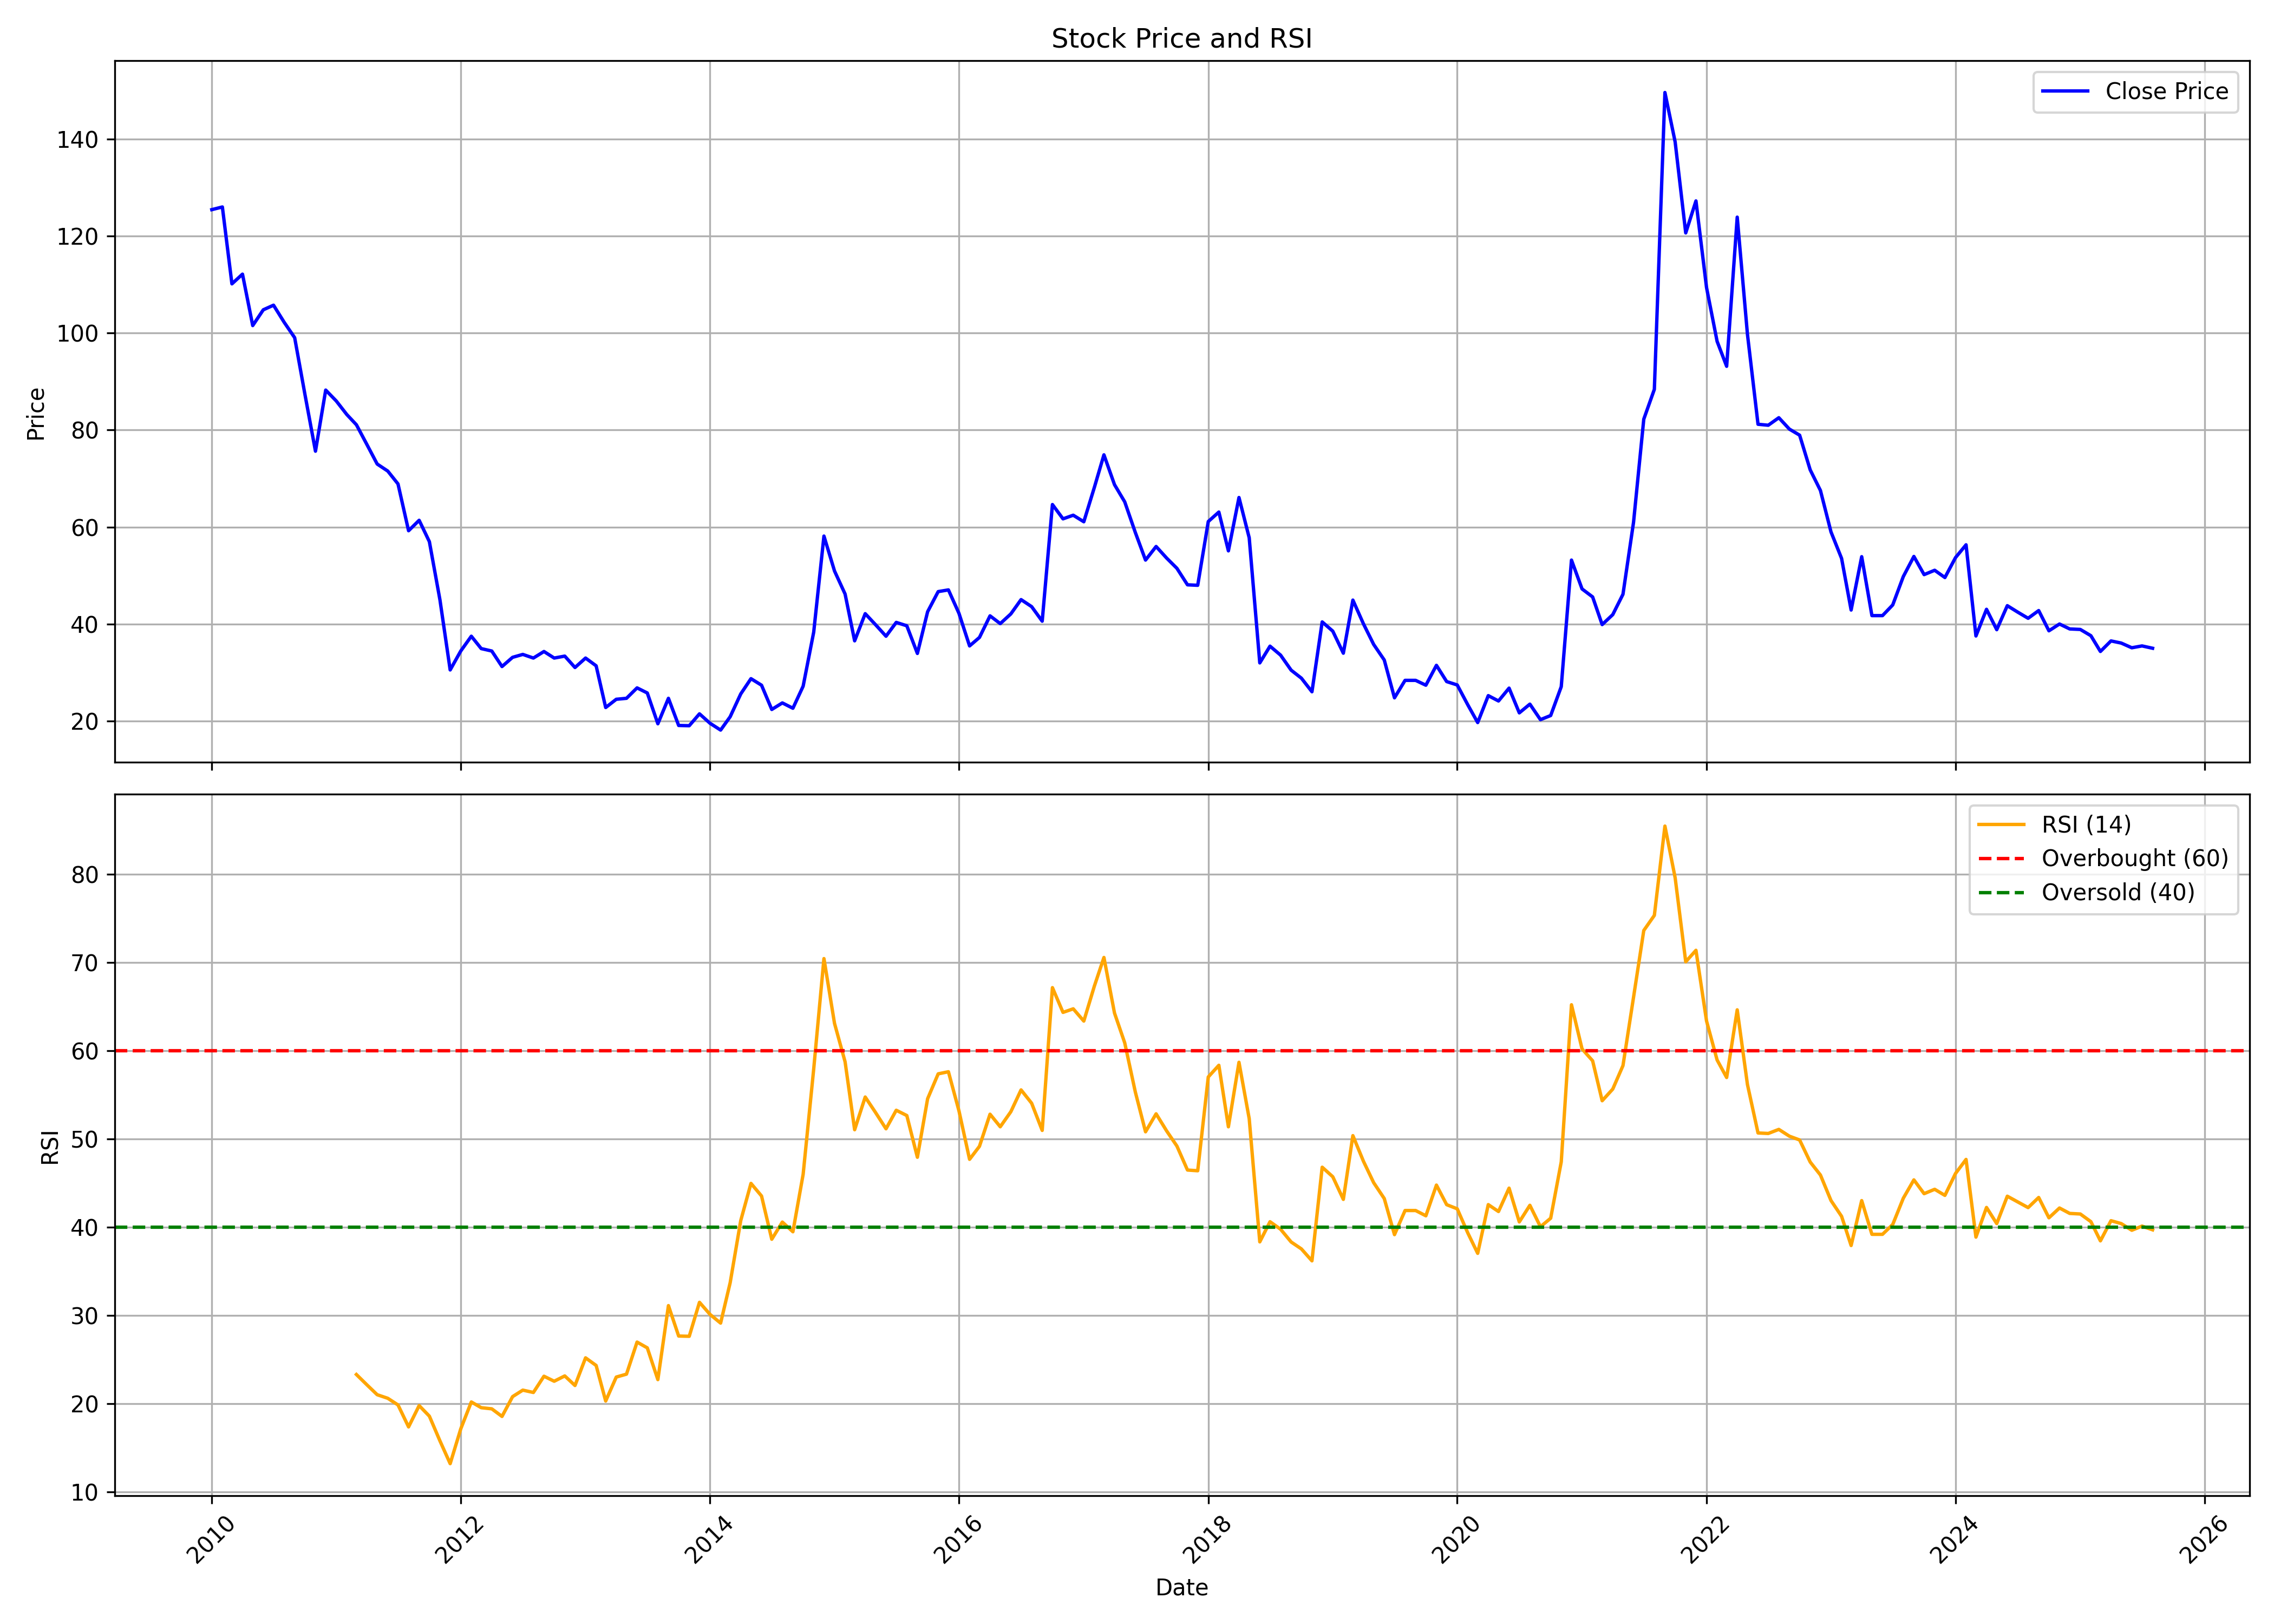

The file beside this chart, header and first rows:
, date, symbol, open, high, low, close, volume, rsi
0, 2010-01-01, GOLDENTOBC, 125.7, 151.2, 120.0, 125.4, 990699, 
1, 2010-02-01, GOLDENTOBC, 122.1, 146.4, 121.6, 126.0, 637827, 
2, 2010-03-01, GOLDENTOBC, 126.0, 138.4, 109.1, 110.2, 517874, 
3, 2010-04-01, GOLDENTOBC, 111.0, 128.0, 108.1, 112.2, 342225, 
4, 2010-05-01, GOLDENTOBC, 111.8, 122.0, 98.05, 101.6, 714725, 
5, 2010-06-01, GOLDENTOBC, 104.8, 117.0, 98.45, 104.8, 709467, 
6, 2010-07-01, GOLDENTOBC, 102.8, 112.2, 101.1, 105.8, 565102, 
7, 2010-08-01, GOLDENTOBC, 107.0, 125.3, 101.5, 102.2, 2405419, 
8, 2010-09-01, GOLDENTOBC, 103.9, 106.9, 98.15, 99.05, 430390, 
9, 2010-10-01, GOLDENTOBC, 99.25, 104.8, 86.5, 87.4, 959590, 
10, 2010-11-01, GOLDENTOBC, 88.0, 97.8, 70.0, 75.65, 383671, 
11, 2010-12-01, GOLDENTOBC, 75.7, 95.9, 62.0, 88.25, 410103, 
12, 2011-01-01, GOLDENTOBC, 89.0, 94.2, 83.5, 86.0, 207427, 
13, 2011-02-01, GOLDENTOBC, 84.0, 98.9, 75.2, 83.2, 983347, 
14, 2011-03-01, GOLDENTOBC, 82.7, 91.5, 73.0, 81.1, 762332, 23.3
15, 2011-04-01, GOLDENTOBC, 82.8, 86.0, 76.55, 77.0, 160897, 22.12
16, 2011-05-01, GOLDENTOBC, 77.05, 88.1, 71.1, 73.0, 237500, 21.01
17, 2011-06-01, GOLDENTOBC, 73.0, 75.8, 70.25, 71.55, 251653, 20.6
18, 2011-07-01, GOLDENTOBC, 70.1, 77.45, 67.0, 68.9, 356610, 19.85
19, 2011-08-01, GOLDENTOBC, 68.3, 70.6, 58.15, 59.25, 90438, 17.36
20, 2011-09-01, GOLDENTOBC, 59.25, 64.0, 55.0, 61.4, 63511, 19.77
21, 2011-10-01, GOLDENTOBC, 60.1, 60.25, 53.05, 57.0, 131596, 18.58
22, 2011-11-01, GOLDENTOBC, 56.25, 57.7, 41.7, 45.0, 30907, 15.78
23, 2011-12-01, GOLDENTOBC, 45.0, 47.2, 29.1, 30.55, 113461, 13.19
24, 2012-01-01, GOLDENTOBC, 31.85, 40.0, 29.15, 34.45, 526602, 17.14
25, 2012-02-01, GOLDENTOBC, 34.75, 46.7, 32.6, 37.5, 1714558, 20.19
26, 2012-03-01, GOLDENTOBC, 37.55, 39.0, 33.35, 34.95, 161015, 19.54
27, 2012-04-01, GOLDENTOBC, 35.9, 39.5, 33.0, 34.45, 271097, 19.41
28, 2012-05-01, GOLDENTOBC, 35.0, 35.0, 29.75, 31.25, 79091, 18.55
29, 2012-06-01, GOLDENTOBC, 31.5, 35.15, 30.5, 33.15, 81830, 20.79
30, 2012-07-01, GOLDENTOBC, 33.8, 37.8, 32.0, 33.75, 140677, 21.53
31, 2012-08-01, GOLDENTOBC, 34.9, 37.0, 31.6, 33.0, 72941, 21.26
32, 2012-09-01, GOLDENTOBC, 34.95, 37.65, 31.0, 34.35, 173556, 23.1
33, 2012-10-01, GOLDENTOBC, 35.4, 35.5, 32.45, 33.0, 53044, 22.54
34, 2012-11-01, GOLDENTOBC, 33.0, 39.85, 32.3, 33.4, 292047, 23.14
35, 2012-12-01, GOLDENTOBC, 33.0, 35.2, 30.5, 31.05, 120066, 22.05
36, 2013-01-01, GOLDENTOBC, 30.8, 34.85, 29.2, 33.0, 160497, 25.19
37, 2013-02-01, GOLDENTOBC, 33.9, 34.85, 31.1, 31.4, 111806, 24.32
38, 2013-03-01, GOLDENTOBC, 32.65, 32.65, 19.9, 22.8, 73392, 20.29
39, 2013-04-01, GOLDENTOBC, 23.2, 26.85, 22.25, 24.5, 23143, 23.01
40, 2013-05-01, GOLDENTOBC, 24.5, 27.95, 23.0, 24.7, 128895, 23.34
41, 2013-06-01, GOLDENTOBC, 24.05, 32.1, 23.35, 26.85, 103689, 26.97
42, 2013-07-01, GOLDENTOBC, 26.35, 28.8, 24.3, 25.8, 44276, 26.32
43, 2013-08-01, GOLDENTOBC, 26.0, 26.0, 19.0, 19.45, 32693, 22.72
44, 2013-09-01, GOLDENTOBC, 18.5, 27.35, 18.25, 24.7, 50349, 31.11
45, 2013-10-01, GOLDENTOBC, 23.6, 24.85, 18.05, 19.1, 11026, 27.66
46, 2013-11-01, GOLDENTOBC, 19.0, 20.5, 18.55, 19.05, 5115, 27.63
47, 2013-12-01, GOLDENTOBC, 19.05, 21.5, 18.3, 21.5, 7367, 31.48
48, 2014-01-01, GOLDENTOBC, 21.45, 21.95, 18.3, 19.55, 29688, 30.11
49, 2014-02-01, GOLDENTOBC, 18.65, 20.7, 18.05, 18.15, 18804, 29.12
50, 2014-03-01, GOLDENTOBC, 18.05, 23.9, 17.0, 20.9, 93832, 33.7
51, 2014-04-01, GOLDENTOBC, 21.0, 29.0, 20.0, 25.6, 168717, 40.74
52, 2014-05-01, GOLDENTOBC, 25.6, 33.75, 20.7, 28.75, 140996, 44.96
53, 2014-06-01, GOLDENTOBC, 28.5, 31.0, 26.0, 27.4, 81964, 43.53
54, 2014-07-01, GOLDENTOBC, 27.3, 28.4, 21.0, 22.4, 241577, 38.63
55, 2014-08-01, GOLDENTOBC, 23.0, 28.15, 21.85, 23.75, 236497, 40.57
56, 2014-09-01, GOLDENTOBC, 23.45, 24.2, 19.55, 22.65, 504667, 39.48
57, 2014-10-01, GOLDENTOBC, 22.15, 28.25, 20.4, 27.2, 450603, 45.99
58, 2014-11-01, GOLDENTOBC, 32.0, 42.9, 28.25, 38.35, 722589, 57.93
59, 2014-12-01, GOLDENTOBC, 40.0, 64.0, 34.05, 58.15, 2055487, 70.44
... 128 more rows
